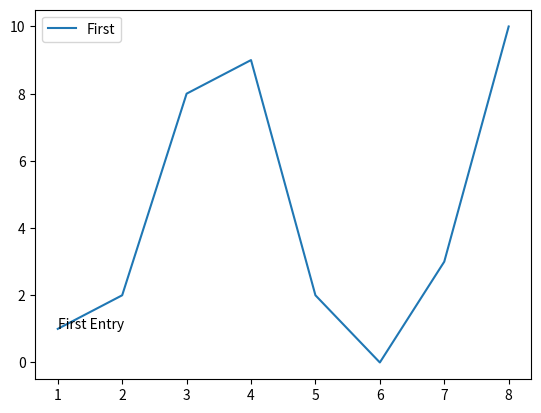

This figure's Python source:
import matplotlib.pyplot as plt

v=[1,2,8,9,2,0,3,10]
plt.annotate(xy=[1,1],text='First Entry')
plt.plot(range(1,9),v)
plt.legend(['First'],loc=0)
plt.show()